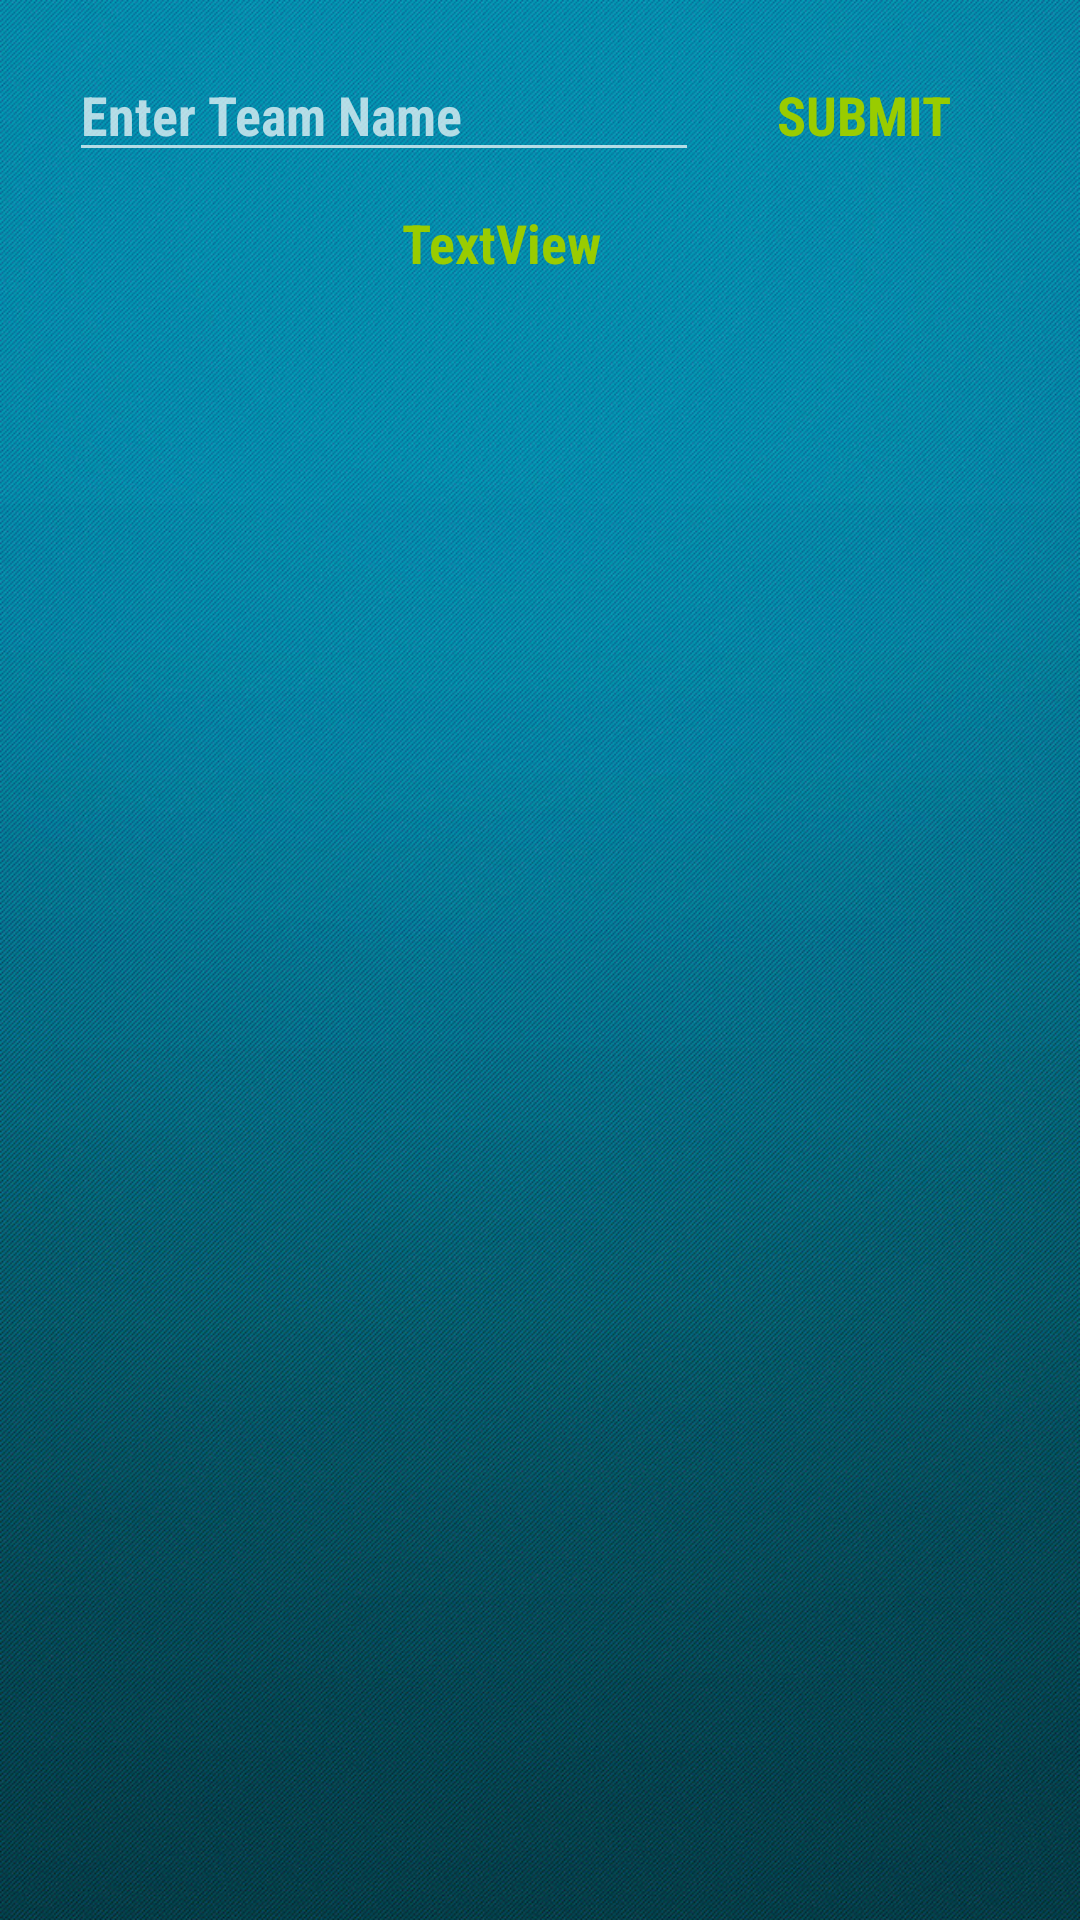

Reconstruct the res/layout file that produces this screen, plus the resources it refers to.
<!-- AndroidManifest.xml: application theme Theme.AppCompat.NoActionBar -->
<!-- res/layout/activity_user.xml -->
<?xml version="1.0" encoding="utf-8"?>
<android.support.constraint.ConstraintLayout xmlns:android="http://schemas.android.com/apk/res/android"
    xmlns:app="http://schemas.android.com/apk/res-auto"
    xmlns:tools="http://schemas.android.com/tools"
    android:layout_width="match_parent"
    android:layout_height="match_parent"
    tools:context="com.example.gamer.myapplication.Controller.UserActivity"
    android:background="@drawable/gradient">

    <EditText
        android:id="@+id/teamTxt"
        android:layout_width="wrap_content"
        android:layout_height="wrap_content"
        android:layout_marginLeft="46dp"
        android:layout_marginStart="23dp"
        android:layout_marginTop="16dp"
        android:ems="10"
        android:fontFamily="sans-serif-condensed"
        android:hint="Enter Team Name"
        android:inputType="textPersonName"
        android:textColor="@android:color/holo_green_dark"
        android:textStyle="bold"
        app:layout_constraintLeft_toLeftOf="parent"
        app:layout_constraintTop_toTopOf="parent" />

    <Button
        android:id="@+id/teamSubmit"
        style="@style/Widget.AppCompat.Button.Borderless"
        android:layout_width="85dp"
        android:layout_height="41dp"
        android:layout_marginEnd="8dp"
        android:layout_marginLeft="8dp"
        android:layout_marginRight="8dp"
        android:layout_marginStart="8dp"
        android:layout_marginTop="16dp"
        android:fontFamily="sans-serif-condensed"
        android:onClick="submitTeam"
        android:text="Submit"
        android:textColor="@android:color/holo_green_light"
        android:textSize="18sp"
        android:textStyle="bold"
        app:layout_constraintHorizontal_bias="0.181"
        app:layout_constraintLeft_toRightOf="@+id/teamTxt"
        app:layout_constraintRight_toRightOf="parent"
        app:layout_constraintTop_toTopOf="parent" />

    <TextView
        android:id="@+id/dataTextView"
        android:layout_width="wrap_content"
        android:layout_height="wrap_content"
        android:layout_marginBottom="8dp"
        android:layout_marginEnd="8dp"
        android:layout_marginLeft="8dp"
        android:layout_marginRight="8dp"
        android:layout_marginStart="8dp"
        android:layout_marginTop="8dp"
        android:fontFamily="sans-serif-condensed"
        android:text="TextView"
        android:textColor="@android:color/holo_green_light"
        android:textSize="18sp"
        android:textStyle="bold"
        app:layout_constraintBottom_toTopOf="@+id/scrollView3"
        app:layout_constraintHorizontal_bias="0.454"
        app:layout_constraintLeft_toLeftOf="parent"
        app:layout_constraintRight_toRightOf="parent"
        app:layout_constraintTop_toBottomOf="@+id/teamTxt" />

    <ScrollView
        android:id="@+id/scrollView3"
        android:layout_width="293dp"
        android:layout_height="439dp"
        android:layout_marginLeft="8dp"
        android:layout_marginRight="8dp"
        app:layout_constraintHorizontal_bias="0.506"
        app:layout_constraintLeft_toLeftOf="parent"
        app:layout_constraintRight_toRightOf="parent"
        android:layout_marginTop="47dp"
        app:layout_constraintTop_toBottomOf="@+id/teamTxt">

        <LinearLayout
            android:id="@+id/btnContainer"
            android:focusable="true"
            android:focusableInTouchMode="true"
            android:layout_width="match_parent"
            android:layout_height="wrap_content"
            android:orientation="vertical" />
    </ScrollView>
</android.support.constraint.ConstraintLayout>
<!-- resources referenced by this layout -->
<resources>
  <!-- drawable gradient: jpg bitmap (drawable, 483447 bytes) -->
</resources>
